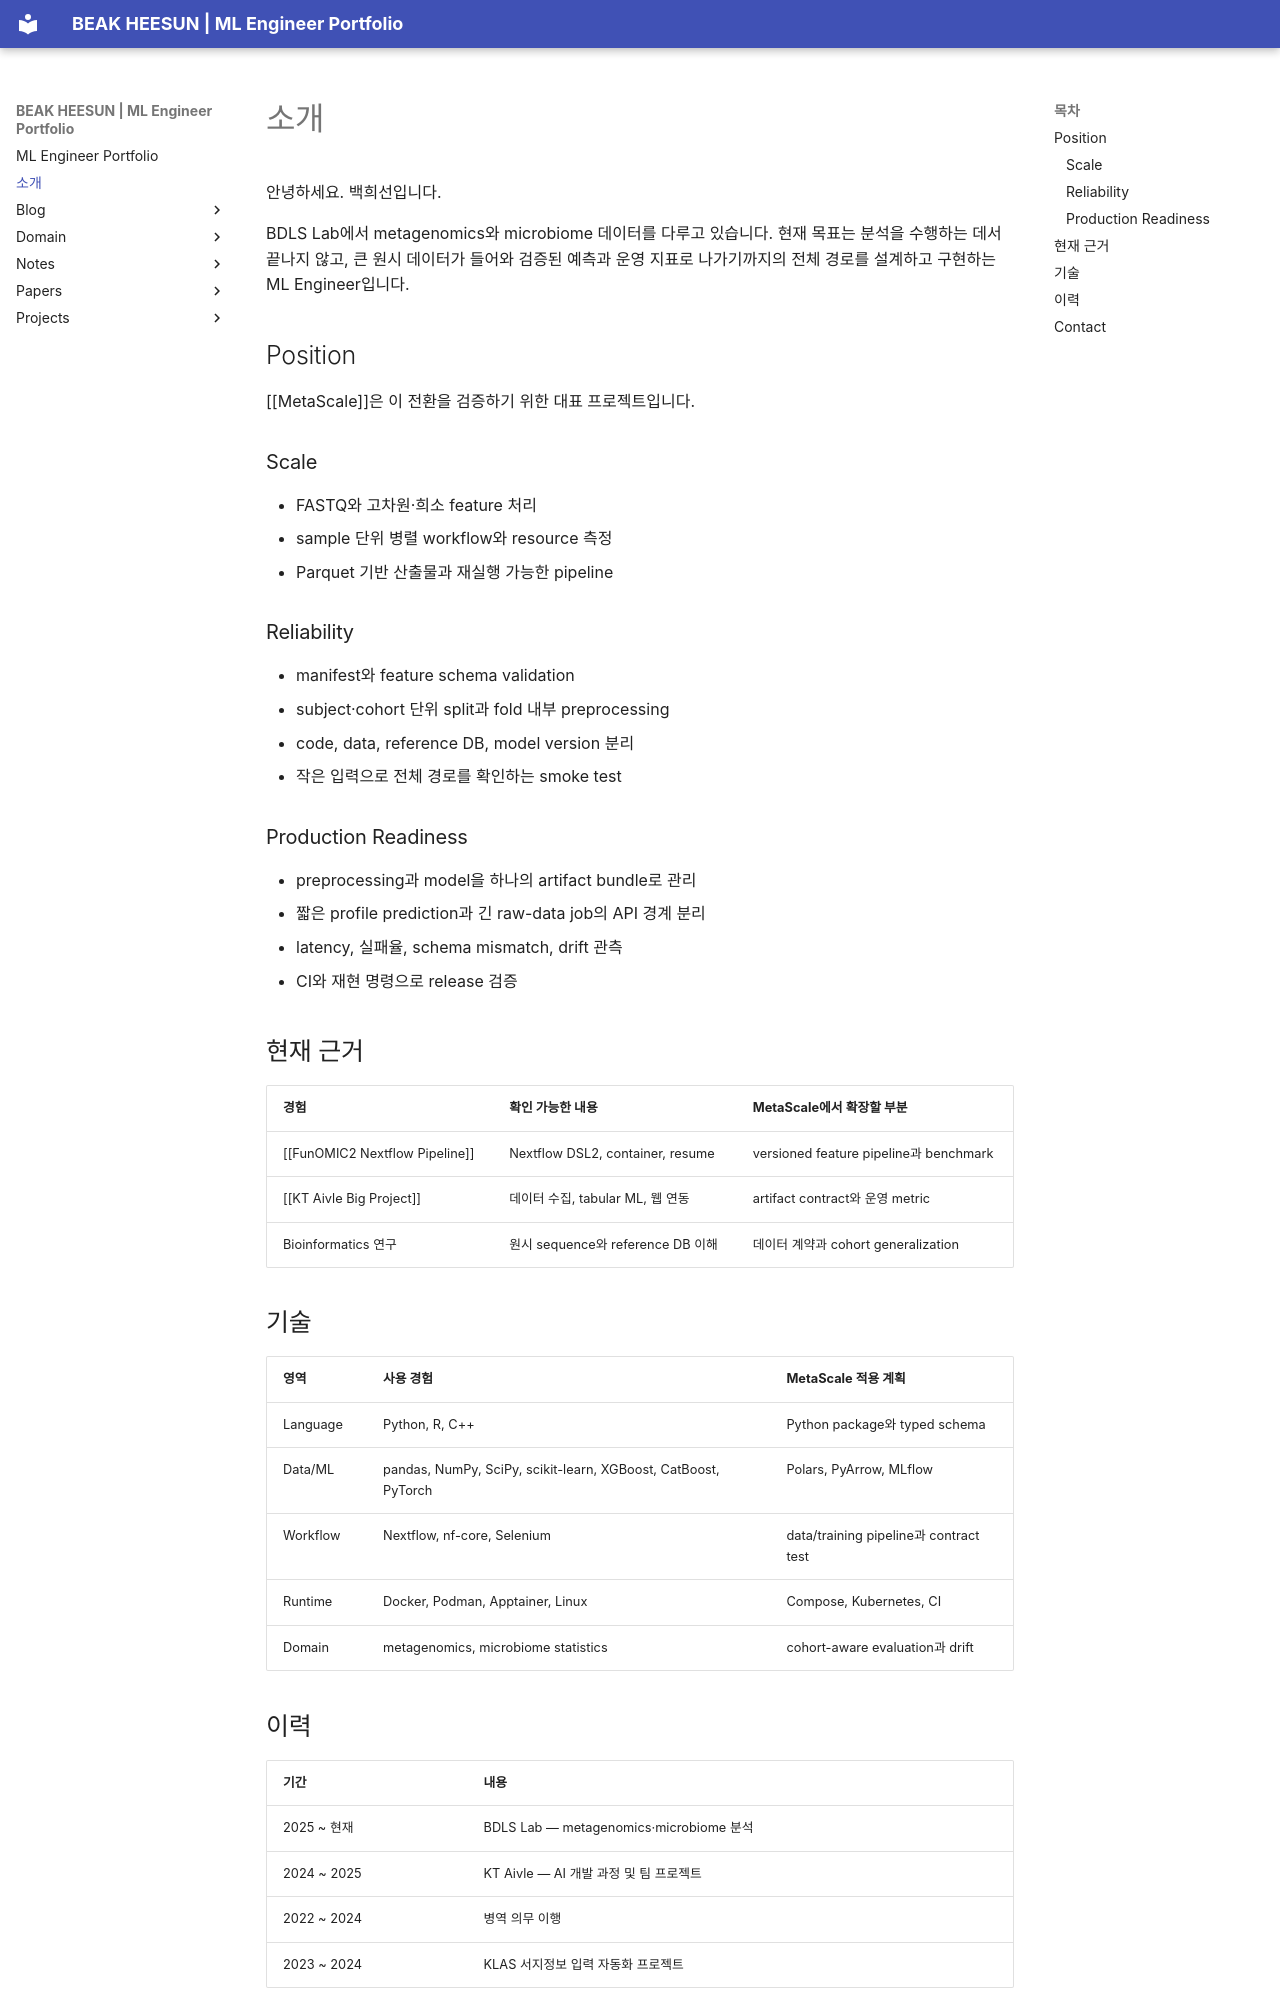

repository: e4m-hash/e4m-hash · page: about/index.html · generator: mkdocs

# 소개

안녕하세요. 백희선입니다.

BDLS Lab에서 metagenomics와 microbiome 데이터를 다루고 있습니다. 현재 목표는
분석을 수행하는 데서 끝나지 않고, 큰 원시 데이터가 들어와 검증된 예측과 운영 지표로
나가기까지의 전체 경로를 설계하고 구현하는 ML Engineer입니다.

## Position

[[MetaScale]]은 이 전환을 검증하기 위한 대표 프로젝트입니다.

### Scale

- FASTQ와 고차원·희소 feature 처리
- sample 단위 병렬 workflow와 resource 측정
- Parquet 기반 산출물과 재실행 가능한 pipeline

### Reliability

- manifest와 feature schema validation
- subject·cohort 단위 split과 fold 내부 preprocessing
- code, data, reference DB, model version 분리
- 작은 입력으로 전체 경로를 확인하는 smoke test

### Production Readiness

- preprocessing과 model을 하나의 artifact bundle로 관리
- 짧은 profile prediction과 긴 raw-data job의 API 경계 분리
- latency, 실패율, schema mismatch, drift 관측
- CI와 재현 명령으로 release 검증

## 현재 근거

| 경험 | 확인 가능한 내용 | MetaScale에서 확장할 부분 |
| --- | --- | --- |
| [[FunOMIC2 Nextflow Pipeline]] | Nextflow DSL2, container, resume | versioned feature pipeline과 benchmark |
| [[KT Aivle Big Project]] | 데이터 수집, tabular ML, 웹 연동 | artifact contract와 운영 metric |
| Bioinformatics 연구 | 원시 sequence와 reference DB 이해 | 데이터 계약과 cohort generalization |

## 기술

| 영역 | 사용 경험 | MetaScale 적용 계획 |
| --- | --- | --- |
| Language | Python, R, C++ | Python package와 typed schema |
| Data/ML | pandas, NumPy, SciPy, scikit-learn, XGBoost, CatBoost, PyTorch | Polars, PyArrow, MLflow |
| Workflow | Nextflow, nf-core, Selenium | data/training pipeline과 contract test |
| Runtime | Docker, Podman, Apptainer, Linux | Compose, Kubernetes, CI |
| Domain | metagenomics, microbiome statistics | cohort-aware evaluation과 drift |
